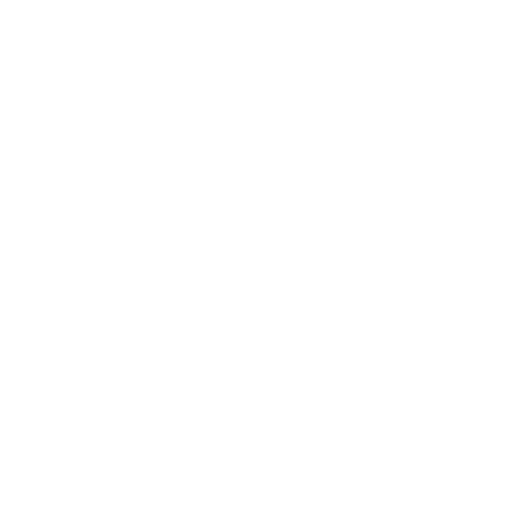
t = 0.00 s
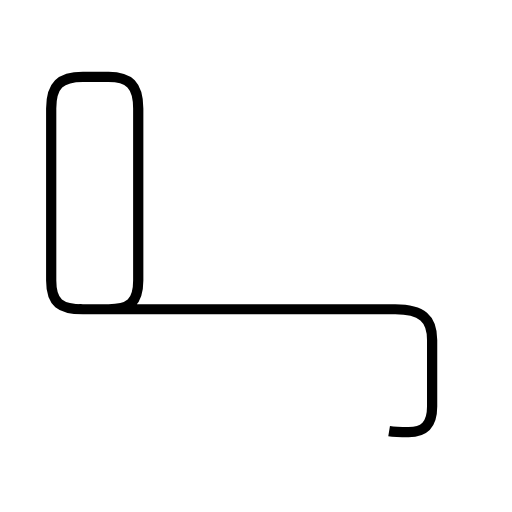
t = 3.21 s
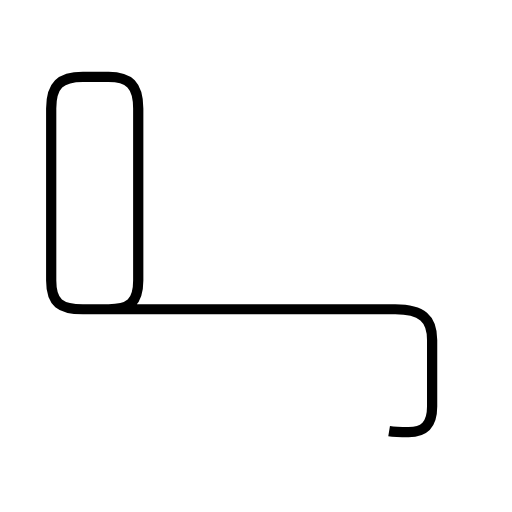
t = 6.41 s
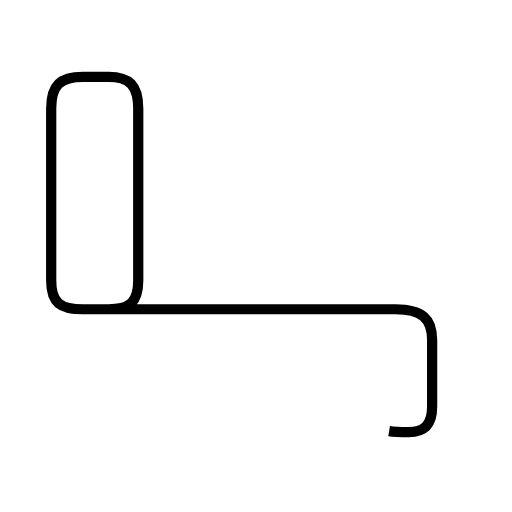
t = 9.62 s
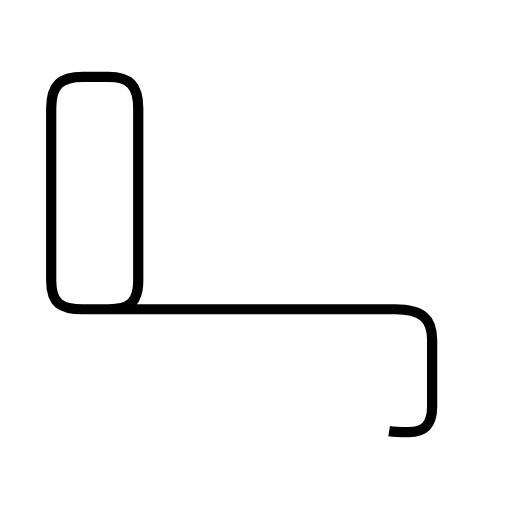
t = 10.00 s

The animated SVG that drew these frames (rendered in a browser with its animation timeline set to each time). Animation: 1 SMIL element (animate=1); frames cover the first 10.00 s.

<?xml version='1.0' encoding='utf-8'?>
<svg viewBox="0.0 -6.0 50.0 50.0" version="1.1" xmlns="http://www.w3.org/2000/svg"><rect x="-1000" y="-1000" width="2000" height="2000" stroke="white" fill="white" /><g style="fill:none;stroke:#000000;stroke-width:1"><path d="M 38.0 -1.9 C 38.6 -1.8 39.2 -1.8 39.9 -1.8 C 41.4 -1.8 42.2 -2.5 42.2 -4.3 L 42.2 -10.8 C 42.2 -12.9 41.2 -13.8 38.6 -13.8 L 8.1 -13.8 C 5.9 -13.8 5.0 -14.4 5.0 -16.6 L 5.0 -33.4 C 5.0 -35.7 5.9 -36.5 8.1 -36.5 L 10.6 -36.5 C 12.6 -36.5 13.5 -35.7 13.5 -33.4 L 13.5 -16.6 C 13.5 -14.4 12.6 -13.8 10.6 -13.8 L 8.1 -13.8 C 5.9 -13.8 5.0 -14.4 5.0 -16.6 L 5.0 -33.4 C 5.0 -35.7 5.9 -36.5 8.1 -36.5 L 10.6 -36.5 C 12.6 -36.5 13.5 -35.7 13.5 -33.4 L 13.5 -16.6 C 13.5 -14.4 12.6 -13.8 10.6 -13.8 L 8.1 -13.8 C 5.9 -13.8 5.0 -14.4 5.0 -16.6 L 5.0 -33.4 C 5.0 -35.7 5.9 -36.5 8.1 -36.5 L 10.6 -36.5 C 12.6 -36.5 13.5 -35.7 13.5 -33.4 L 13.5 -16.6 C 13.5 -14.4 12.6 -13.8 10.6 -13.8 L 8.1 -13.8 C 5.9 -13.8 5.0 -14.4 5.0 -16.6 L 5.0 -33.4 C 5.0 -35.7 5.9 -36.5 8.1 -36.5 L 10.6 -36.5 C 12.6 -36.5 13.5 -35.7 13.5 -33.4 L 13.5 -16.6 C 13.5 -14.4 12.6 -13.8 10.6 -13.8 L 8.1 -13.8 C 5.9 -13.8 5.0 -14.4 5.0 -16.6 L 5.0 -33.4 C 5.0 -35.7 5.9 -36.5 8.1 -36.5 L 10.6 -36.5 C 12.6 -36.5 13.5 -35.7 13.5 -33.4 L 13.5 -16.6 C 13.5 -14.4 12.6 -13.8 10.6 -13.8 L 8.1 -13.8 C 5.9 -13.8 5.0 -14.4 5.0 -16.6 L 5.0 -33.4 C 5.0 -35.7 5.9 -36.5 8.1 -36.5 L 10.6 -36.5 C 12.6 -36.5 13.5 -35.7 13.5 -33.4 L 13.5 -16.6 C 13.5 -14.4 12.6 -13.8 10.6 -13.8 L 8.1 -13.8 C 5.9 -13.8 5.0 -14.4 5.0 -16.6 L 5.0 -33.4 C 5.0 -35.7 5.9 -36.5 8.1 -36.5 L 10.6 -36.5" transform="translate(0.0 38.0)" stroke-dasharray="427.39496636030816" stroke-dashoffset="427.39496636030816"><animate attributeName="stroke-dashoffset" from="427.39496636030816" to="0" dur="12.821848990809244s" begin="0s; anim_end.end" fill="freeze" id="anim0" /></path></g></svg>
